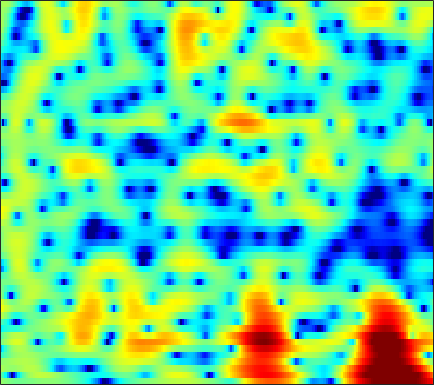

Values plotted in this chart, from the file beside it:
0.85266, 0.58931, 0.249, -0.052462, -0.24889, -0.45596, -0.60506, -0.66832, -0.69595, -0.66886, -0.60047, -0.52977, -0.40944, -0.27693, -0.17715, -0.045548, 0.080259, 0.1592, 0.25865, 0.35356, 0.41918, 0.45301, 0.47473, 0.45618
-1.182, -2.545, -4.938, -8.425, -12.48, -22.13, -15.06, -10.15, -6.239, -3.698, -1.889, -0.8444, 0.2404, 1.054, 1.522, 1.991, 2.306, 2.45, 2.541, 2.529, 2.424, 2.293, 2.063, 1.778
1.593, 1.377, 1.093, 0.8563, 0.7371, 0.6793, 0.7517, 0.8797, 1.126, 1.42, 1.712, 1.904, 2.101, 2.205, 2.209, 2.106, 1.863, 1.58, 1.056, 0.3394, -0.5827, -1.432, -2.805, -4.5
0.5448, 0.657, 0.8159, 0.9875, 1.124, 1.303, 1.479, 1.602, 1.75, 1.869, 1.947, 1.973, 1.948, 1.858, 1.738, 1.496, 1.162, 0.8408, 0.3117, -0.3447, -1.133, -1.808, -2.828, -3.95
-3.317, -2.725, -1.889, -1.088, -0.5475, 0.07479, 0.5795, 0.8865, 1.188, 1.387, 1.48, 1.49, 1.432, 1.311, 1.186, 0.9755, 0.7357, 0.5432, 0.2761, 0.004923, -0.2627, -0.4556, -0.6924, -0.8891
-7.845, -5.377, -3.033, -1.348, -0.3853, 0.5784, 1.24, 1.573, 1.821, 1.862, 1.697, 1.458, 0.9921, 0.4082, -0.08034, -0.7331, -1.26, -1.517, -1.65, -1.569, -1.343, -1.14, -0.8502, -0.5626
-0.2056, 0.3598, 1.173, 1.943, 2.453, 3.003, 3.37, 3.504, 3.49, 3.208, 2.638, 1.991, 0.7482, -1.043, -2.915, -6.531, -12.62, -17.98, -11.63, -6.837, -4.167, -2.957, -2.047, -1.774
-1.594, -0.8383, 0.06138, 0.816, 1.277, 1.77, 2.113, 2.274, 2.361, 2.293, 2.059, 1.778, 1.236, 0.5112, -0.1184, -0.9913, -1.691, -1.903, -1.74, -1.24, -0.7048, -0.4124, -0.292, -0.6029
-5.689, -4.727, -3.975, -3.619, -3.564, -3.592, -3.617, -3.525, -3.193, -2.678, -2.078, -1.641, -1.144, -0.7336, -0.4612, -0.1687, 0.07099, 0.2434, 0.4558, 0.701, 0.9332, 1.091, 1.274, 1.415
-2.114, -2.64, -3.643, -5.136, -6.754, -10.02, -15.78, -22.31, -15.33, -9.658, -6.383, -4.7, -3.084, -1.972, -1.354, -0.7298, -0.2749, -0.0004749, 0.3052, 0.5966, 0.9028, 1.14, 1.474, 1.831
2.459, 1.75, 0.6745, -0.5139, -1.484, -2.75, -3.752, -4.134, -4.006, -3.359, -2.514, -1.929, -1.294, -0.8917, -0.7785, -0.8533, -1.081, -1.319, -1.635, -1.777, -1.632, -1.304, -0.6509, 0.1124
4.817, 4.171, 3.328, 2.546, 2.042, 1.501, 1.11, 0.9274, 0.8375, 0.8456, 0.859, 0.8191, 0.6287, 0.224, -0.2959, -1.368, -3.045, -4.877, -8.495, -14.55, -15.33, -10.41, -6.126, -3.513
3.902, 2.944, 1.665, 0.5284, -0.08235, -0.4422, -0.2495, 0.1191, 0.7126, 1.29, 1.72, 1.923, 1.967, 1.752, 1.43, 0.7414, -0.2607, -1.17, -2.434, -3.413, -3.654, -3.311, -2.5, -1.688
0.8198, -0.8587, -3.95, -8.957, -16.24, -16.46, -7.949, -4.693, -1.915, -0.108, 1.119, 1.77, 2.331, 2.596, 2.642, 2.541, 2.3, 2.048, 1.675, 1.312, 0.987, 0.7922, 0.5586, 0.2975
-0.1185, -0.8939, -2.009, -3.021, -3.492, -3.451, -2.682, -1.851, -0.6924, 0.3525, 1.191, 1.672, 2.151, 2.445, 2.538, 2.537, 2.429, 2.272, 1.985, 1.617, 1.169, 0.771, 0.1533, -0.5635
-0.4156, -0.456, -0.4572, -0.381, -0.2467, 0.03779, 0.4329, 0.7635, 1.201, 1.606, 1.934, 2.104, 2.225, 2.244, 2.2, 2.066, 1.852, 1.661, 1.346, 0.9606, 0.4749, 0.01738, -0.7503, -1.751
-2.262, -1.939, -1.303, -0.5154, 0.09564, 0.8684, 1.525, 1.928, 2.321, 2.529, 2.548, 2.45, 2.159, 1.723, 1.35, 0.8454, 0.3937, 0.1442, -0.06015, -0.1654, -0.2605, -0.3744, -0.6662, -1.183
-10.75, -8.967, -5.29, -2.285, -0.5564, 1.183, 2.372, 2.977, 3.451, 3.542, 3.246, 2.787, 1.827, 0.399, -0.9754, -3.137, -5.12, -5.702, -4.838, -3.196, -1.742, -0.9061, -0.1632, 0.2307
-7.033, -6.024, -3.675, -1.296, 0.1899, 1.727, 2.816, 3.351, 3.703, 3.665, 3.229, 2.606, 1.369, -0.4344, -2.262, -5.451, -9.256, -10.48, -8.035, -5.049, -2.914, -1.776, -0.7007, 0.00649
-1.329, -0.8277, -0.03558, 0.8269, 1.454, 2.181, 2.731, 3.004, 3.143, 3.034, 2.673, 2.224, 1.417, 0.4258, -0.4003, -1.515, -2.446, -2.924, -3.237, -3.242, -3.038, -2.816, -2.487, -2.15
-0.02803, 0.518, 1.22, 1.853, 2.266, 2.723, 3.038, 3.172, 3.214, 3.077, 2.762, 2.42, 1.808, 1.047, 0.3923, -0.5847, -1.634, -2.468, -3.593, -4.684, -5.599, -6.039, -6.145, -5.751
0.06357, 0.7919, 1.619, 2.277, 2.665, 3.06, 3.313, 3.409, 3.422, 3.292, 3.012, 2.712, 2.165, 1.436, 0.764, -0.3255, -1.708, -2.992, -5.145, -8.101, -12.56, -17.67, -18.9, -12.51
-0.1797, 0.6315, 1.446, 2.015, 2.325, 2.595, 2.747, 2.799, 2.792, 2.711, 2.545, 2.348, 1.99, 1.482, 0.9868, 0.1577, -0.9012, -1.851, -3.36, -5.102, -6.871, -7.873, -8.124, -7.206
0.5061, 0.9448, 1.282, 1.382, 1.326, 1.147, 0.9296, 0.8059, 0.7419, 0.8037, 0.9425, 1.036, 1.095, 1.039, 0.8948, 0.5699, 0.1204, -0.2886, -0.8825, -1.451, -1.912, -2.142, -2.252, -2.152
2.331, 2.227, 1.794, 0.9905, 0.1, -1.419, -3.165, -4.228, -4.464, -3.371, -1.907, -0.9432, -0.0279, 0.5119, 0.7001, 0.7156, 0.5499, 0.3464, 0.06689, -0.1765, -0.3116, -0.3354, -0.2767, -0.1107
4.401, 4.049, 3.256, 1.972, 0.5948, -2.023, -6.095, -10.42, -11.31, -6.101, -2.772, -1.224, 0.0219, 0.5608, 0.6121, 0.293, -0.3783, -0.9966, -1.783, -2.263, -2.247, -1.935, -1.311, -0.6526
4.746, 4.538, 4.072, 3.408, 2.797, 1.877, 1.016, 0.5242, 0.2664, 0.4046, 0.7515, 0.9493, 0.9853, 0.6363, 0.04731, -1.256, -3.339, -5.644, -10.32, -16.48, -12.56, -8.853, -5.771, -4.022
3.256, 3.239, 3.161, 3.053, 2.954, 2.814, 2.692, 2.623, 2.545, 2.475, 2.338, 2.171, 1.773, 1.124, 0.4255, -0.8285, -2.492, -3.975, -6.048, -7.475, -7.481, -6.843, -5.967, -5.515
0.4415, 0.4487, 0.5889, 0.8649, 1.162, 1.621, 2.065, 2.373, 2.687, 2.896, 2.938, 2.879, 2.637, 2.221, 1.799, 1.098, 0.2802, -0.352, -1.201, -1.935, -2.533, -2.914, -3.455, -4.129
-4.899, -5.572, -5.536, -4.276, -2.949, -1.208, 0.2582, 1.136, 2.032, 2.636, 2.998, 3.111, 3.103, 2.917, 2.687, 2.262, 1.75, 1.316, 0.7137, 0.09008, -0.531, -0.9919, -1.595, -2.193
-10.24, -15.06, -18.64, -10.05, -6.221, -2.891, -0.6422, 0.562, 1.724, 2.463, 2.892, 3.036, 3.043, 2.877, 2.66, 2.283, 1.812, 1.403, 0.8112, 0.1543, -0.5447, -1.067, -1.678, -2.131
-3.834, -3.903, -3.486, -2.439, -1.432, -0.04635, 1.135, 1.836, 2.487, 2.833, 2.869, 2.749, 2.401, 1.942, 1.561, 1.07, 0.5868, 0.2208, -0.385, -1.188, -2.281, -3.337, -5.009, -6.456
-1.333, -0.7142, 0.1472, 1.035, 1.652, 2.37, 2.899, 3.138, 3.181, 2.892, 2.21, 1.451, 0.1184, -1.424, -2.483, -3.287, -3.21, -2.86, -2.521, -2.623, -3.418, -4.603, -7.333, -11.93
-3.19, -1.771, -0.1899, 1.053, 1.785, 2.484, 2.875, 2.945, 2.716, 2.05, 0.8841, -0.4474, -3.015, -7.214, -12.86, -25.23, -10.69, -6.994, -4.286, -2.88, -2.264, -2.116, -2.129, -2.09
-5.402, -3.421, -1.443, -0.01792, 0.7662, 1.503, 1.902, 1.99, 1.844, 1.375, 0.608, -0.1779, -1.439, -2.806, -3.651, -4.194, -3.853, -3.259, -2.346, -1.554, -0.943, -0.6031, -0.2523, 0.0533
-3.014, -2.081, -0.9598, -0.04626, 0.498, 1.027, 1.342, 1.448, 1.419, 1.233, 0.8928, 0.5881, 0.133, -0.2789, -0.5169, -0.7061, -0.7279, -0.6447, -0.4695, -0.2715, -0.09603, -0.003429, 0.06242, 0.07002
-0.521, -0.2158, 0.2104, 0.6196, 0.8943, 1.174, 1.347, 1.399, 1.359, 1.221, 1.002, 0.8227, 0.5923, 0.4165, 0.3228, 0.2858, 0.3014, 0.3446, 0.3977, 0.4142, 0.3459, 0.2305, -0.03024, -0.4308
0.8042, 0.7936, 0.9047, 1.135, 1.326, 1.558, 1.678, 1.661, 1.49, 1.138, 0.7007, 0.3422, -0.0317, -0.2121, -0.1758, 0.05996, 0.4132, 0.6653, 0.9319, 1.048, 0.9674, 0.7614, 0.2692, -0.4911
-0.005538, -0.4339, -0.2495, 0.5575, 1.27, 2.066, 2.506, 2.549, 2.189, 1.309, -0.1179, -1.519, -3.452, -4.257, -3.509, -1.713, -0.007169, 0.971, 1.863, 2.32, 2.4, 2.213, 1.644, 0.7021
-7.312, -18.42, -9.035, -2.45, 0.1655, 2.251, 3.318, 3.591, 3.322, 2.313, 0.3596, -1.926, -6.488, -9.777, -6.612, -2.363, 0.2595, 1.512, 2.545, 3.015, 3.076, 2.886, 2.361, 1.493
-1.155, -1.627, -1.258, -0.07412, 0.9261, 2.031, 2.766, 3.042, 3.038, 2.66, 1.954, 1.321, 0.5103, 0.01498, -0.04884, 0.1034, 0.3177, 0.3827, 0.3008, 0.0606, -0.3292, -0.6276, -1.036, -1.486
0.7553, 0.8217, 1.072, 1.472, 1.829, 2.303, 2.689, 2.892, 3.009, 2.933, 2.709, 2.453, 2.014, 1.493, 1.042, 0.3146, -0.6248, -1.508, -2.986, -4.742, -6.432, -7.219, -7.166, -6.231
0.09546, 0.3412, 0.726, 1.175, 1.54, 2.033, 2.484, 2.766, 3.049, 3.192, 3.184, 3.061, 2.741, 2.211, 1.644, 0.6453, -0.7271, -2.086, -4.534, -8.189, -14.45, -23.16, -15.54, -9.787
-2.723, -2.417, -1.848, -1.101, -0.4774, 0.3881, 1.219, 1.776, 2.404, 2.88, 3.158, 3.237, 3.159, 2.854, 2.468, 1.733, 0.725, -0.1996, -1.657, -3.23, -4.633, -5.302, -5.49, -4.99
-8.556, -8.593, -7.688, -5.962, -4.503, -2.648, -1.031, 0.01686, 1.176, 2.075, 2.735, 3.081, 3.336, 3.373, 3.264, 2.926, 2.396, 1.891, 1.118, 0.2636, -0.5703, -1.156, -1.82, -2.366
-18.46, -31.6, -19.1, -11.76, -8.468, -5.363, -3.001, -1.56, 0.01589, 1.276, 2.276, 2.852, 3.415, 3.751, 3.858, 3.824, 3.602, 3.304, 2.766, 2.057, 1.164, 0.3831, -0.8237, -2.256
-10.72, -11.17, -10.73, -9.329, -7.963, -6.02, -4.089, -2.733, -1.076, 0.3726, 1.572, 2.312, 3.097, 3.652, 3.923, 4.115, 4.102, 3.965, 3.588, 2.999, 2.142, 1.289, -0.2232, -2.296
-8.45, -9.301, -10.25, -10.61, -10.18, -8.616, -6.523, -4.912, -2.911, -1.221, 0.1577, 1.023, 1.939, 2.631, 3.028, 3.391, 3.584, 3.635, 3.552, 3.281, 2.824, 2.317, 1.407, 0.2182
-8.4, -10.36, -14.41, -23.36, -29.03, -15.29, -10.02, -7.458, -4.925, -3.096, -1.732, -0.9264, -0.1032, 0.5095, 0.8854, 1.299, 1.671, 1.937, 2.278, 2.536, 2.703, 2.74, 2.678, 2.466
-5.908, -7.004, -8.554, -9.758, -9.973, -9.157, -7.775, -6.688, -5.405, -4.373, -3.604, -3.249, -2.989, -2.94, -2.97, -2.911, -2.525, -1.973, -0.9309, 0.2391, 1.309, 1.999, 2.739, 3.264
-3.073, -3.723, -4.603, -5.395, -5.846, -6.199, -6.273, -6.173, -5.962, -5.736, -5.644, -5.762, -6.294, -7.451, -8.933, -11.79, -13.45, -10.96, -6.579, -3.174, -0.6755, 0.7588, 2.194, 3.248
-1.265, -2.136, -3.447, -4.844, -5.904, -7.293, -8.295, -8.668, -8.602, -8.181, -7.773, -7.556, -7.663, -8.293, -9.209, -10.82, -11.2, -9.5, -6.107, -3.014, -0.5947, 0.829, 2.298, 3.35
0.1533, -1.051, -2.991, -5.455, -7.803, -11.87, -17.44, -19.78, -15.62, -11.9, -9.509, -8.271, -7.049, -6.16, -5.566, -4.755, -3.738, -2.804, -1.389, 0.1138, 1.495, 2.373, 3.321, 3.945
1.488, 0.2706, -1.684, -4.064, -6.179, -9.361, -12.31, -13.42, -12.65, -10.97, -9.262, -8.116, -6.614, -5.181, -4.135, -2.716, -1.332, -0.3178, 0.9909, 2.146, 3.139, 3.734, 4.277, 4.512
1.893, 0.9404, -0.5853, -2.367, -3.832, -5.861, -7.867, -9.204, -10.55, -11.29, -11.12, -10.38, -8.941, -7.114, -5.648, -3.685, -1.823, -0.4968, 1.066, 2.36, 3.351, 3.903, 4.342, 4.442
1.367, 0.7992, -0.2483, -1.704, -3.073, -5.275, -8.069, -10.66, -15.26, -21.2, -22.57, -19.38, -15.81, -12.59, -9.979, -6.687, -3.768, -1.894, 0.1627, 1.755, 2.908, 3.501, 3.963, 4.059
1.074, 1.022, 0.5489, -0.3828, -1.386, -3.226, -5.679, -7.998, -11.71, -15.74, -18.82, -20.84, -28.11, -22.32, -14.43, -8.264, -4.12, -1.84, 0.4703, 2.111, 3.215, 3.714, 3.994, 3.884
1.071, 1.464, 1.558, 1.254, 0.7734, -0.1755, -1.43, -2.518, -4.148, -5.745, -7.21, -8.039, -8.412, -7.383, -5.745, -3.235, -0.9028, 0.5605, 2.092, 3.185, 3.799, 3.968, 3.8, 3.181
